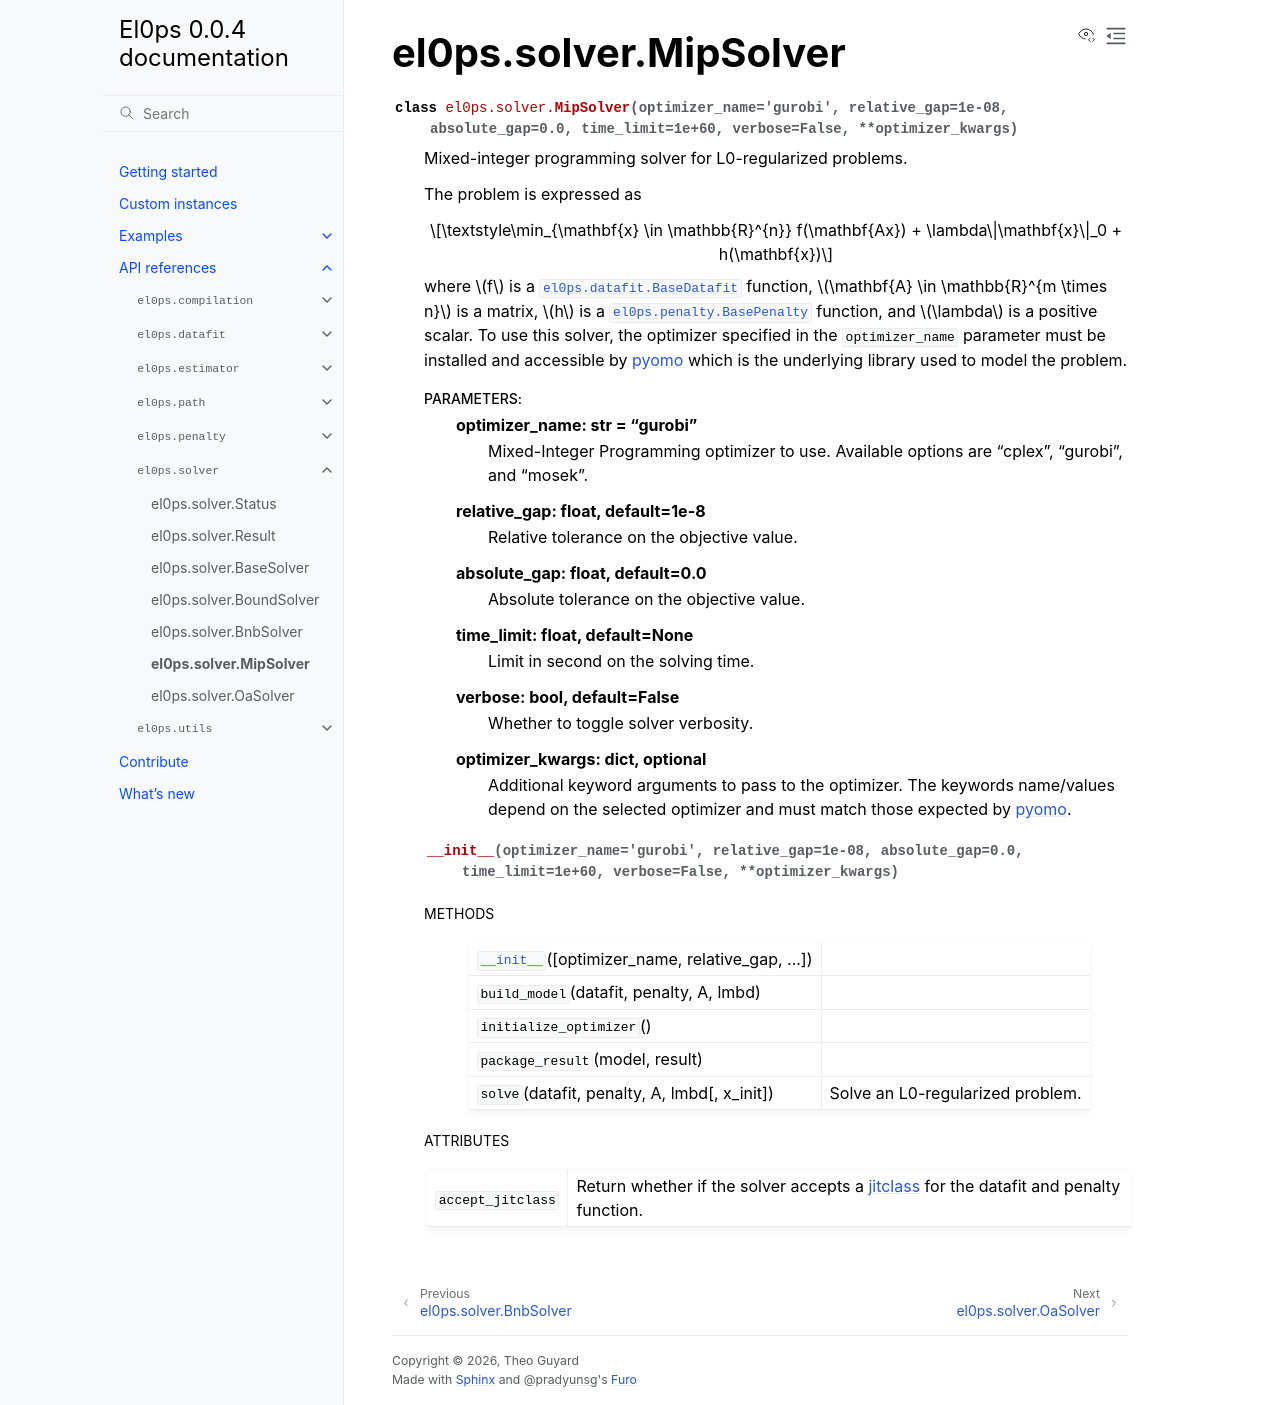

repository: TheoGuyard/El0ps · page: html/api/generated/el0ps.solver.MipSolver.html · generator: sphinx

el0ps.solver.MipSolver
======================

.. currentmodule:: el0ps.solver

.. autoclass:: MipSolver

   
   .. automethod:: __init__

   
   .. rubric:: Methods

   .. autosummary::
   
      ~MipSolver.__init__
      ~MipSolver.build_model
      ~MipSolver.initialize_optimizer
      ~MipSolver.package_result
      ~MipSolver.solve
   
   

   
   
   .. rubric:: Attributes

   .. autosummary::
   
      ~MipSolver.accept_jitclass
   
   
